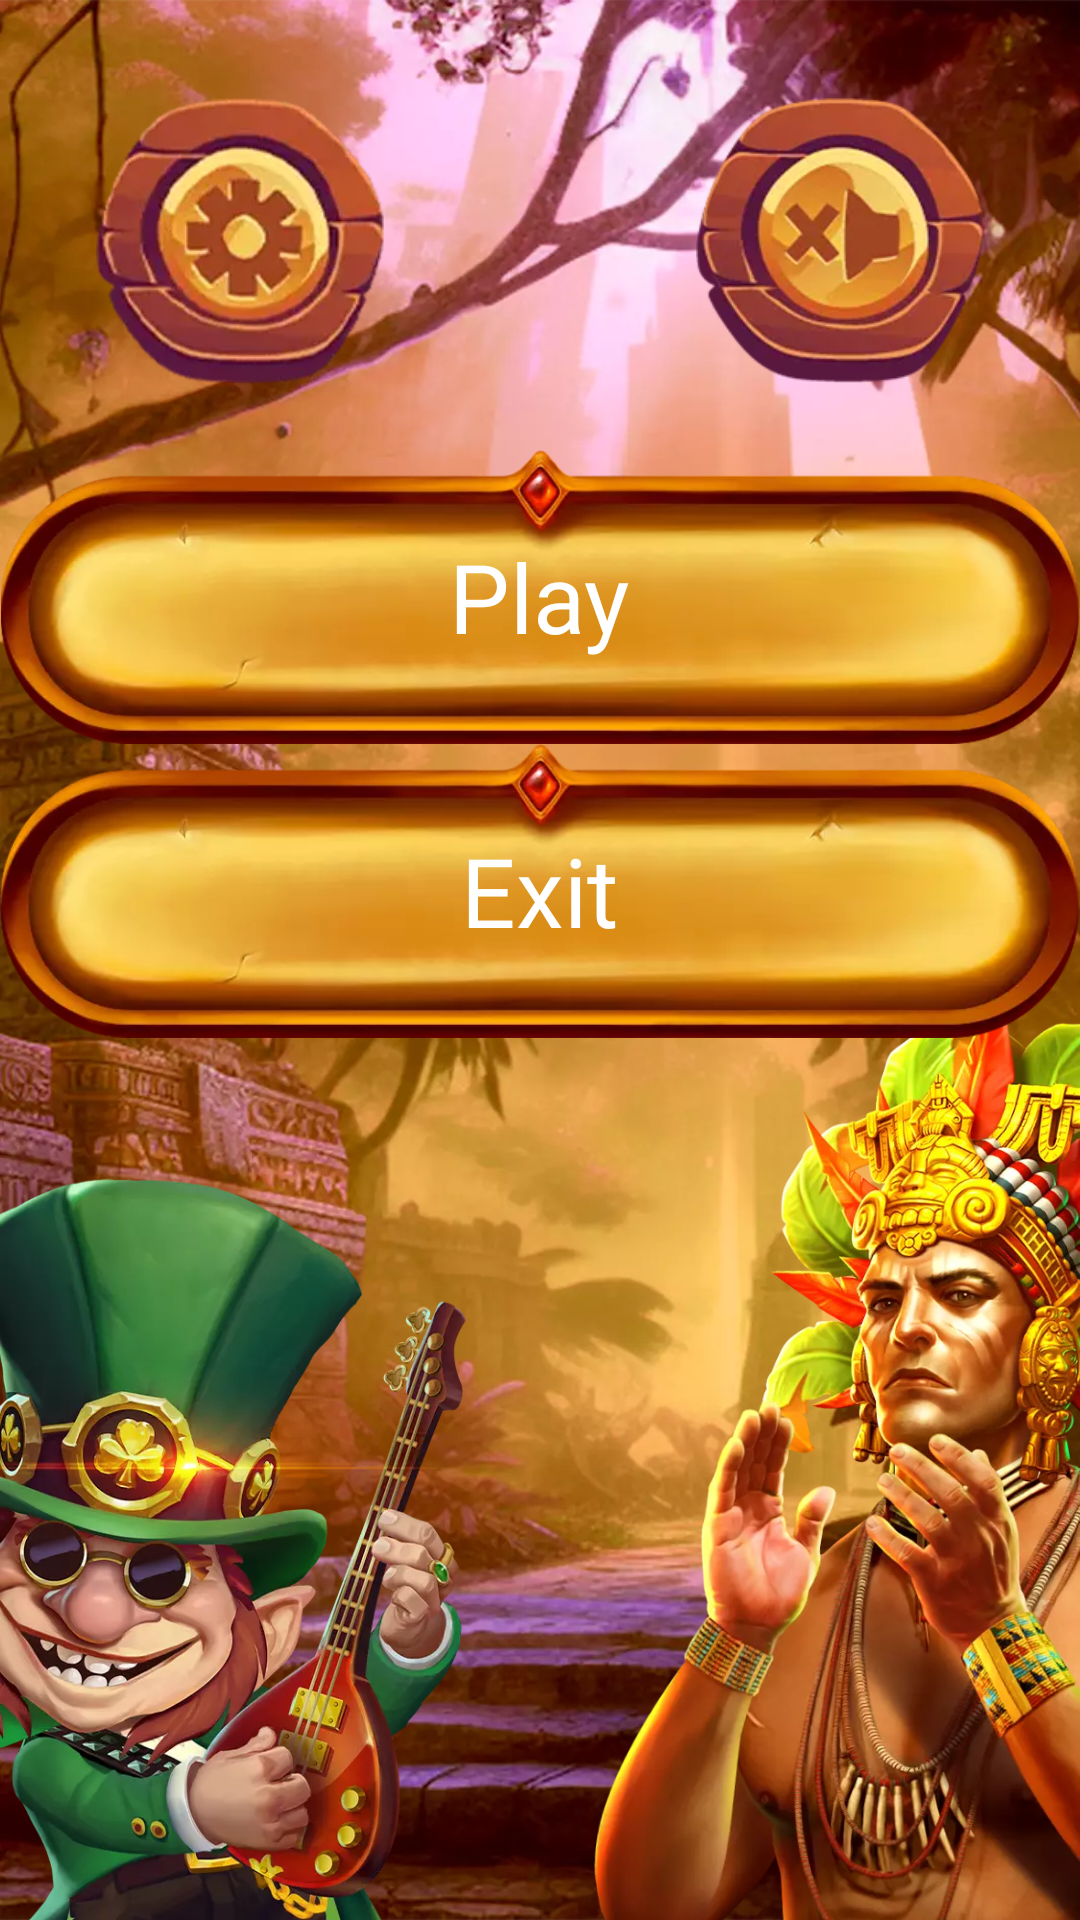

This screen was rendered from an Android layout file. Write that file and the resources it references.
<!-- AndroidManifest.xml: application theme Theme.TrinityPower -->
<!-- res/layout/activity_menu.xml -->
<?xml version="1.0" encoding="utf-8"?>
<androidx.constraintlayout.widget.ConstraintLayout
    xmlns:android="http://schemas.android.com/apk/res/android"
    android:layout_width="match_parent"
    android:layout_height="match_parent"
    xmlns:tools="http://schemas.android.com/tools"
    xmlns:app="http://schemas.android.com/apk/res-auto"
    android:background="@drawable/background"
    tools:context=".MenuActivity">
    
    <ImageView
        android:id="@+id/sound"
        android:layout_width="96dp"
        android:layout_height="96dp"
        android:src="@drawable/soundon"
        android:layout_marginEnd="32dp"
        android:layout_marginTop="32dp"
        app:layout_constraintTop_toTopOf="parent"
        app:layout_constraintEnd_toEndOf="parent"/>


    <ImageView
        android:id="@+id/settings"
        android:layout_width="96dp"
        android:layout_height="96dp"
        android:src="@drawable/settings"
        android:layout_marginStart="32dp"
        android:layout_marginTop="32dp"
        app:layout_constraintStart_toStartOf="parent"
        app:layout_constraintTop_toTopOf="parent"/>

    <ImageView
        android:layout_width="0dp"
        android:layout_height="wrap_content"
        android:src="@drawable/indeec"
        android:adjustViewBounds="true"
        app:layout_constraintBottom_toBottomOf="parent"
        app:layout_constraintEnd_toEndOf="parent"
        app:layout_constraintWidth_percent="0.45"/>

    <ImageView
        android:layout_width="0dp"
        android:layout_height="wrap_content"
        android:src="@drawable/gepa"
        android:adjustViewBounds="true"
        app:layout_constraintStart_toStartOf="parent"
        app:layout_constraintBottom_toBottomOf="parent"
        app:layout_constraintWidth_percent="0.45"/>



    <LinearLayout
        android:id="@+id/layout_for_buttons"
        android:layout_width="match_parent"
        android:layout_height="match_parent"
        android:orientation="vertical"
        android:layout_marginTop="150dp"
        app:layout_constraintStart_toStartOf="parent"
        app:layout_constraintEnd_toEndOf="parent"
        app:layout_constraintTop_toTopOf="parent"
        app:layout_constraintBottom_toBottomOf="parent">

        <FrameLayout
            android:layout_width="match_parent"
            android:layout_height="wrap_content"
            android:layout_gravity="center">

            <ImageView
                android:id="@+id/button1"
                android:layout_width="wrap_content"
                android:layout_height="wrap_content"
                android:src="@drawable/button"
                android:adjustViewBounds="true"
                android:layout_gravity="center"/>

            <TextView
                android:layout_width="wrap_content"
                android:layout_height="wrap_content"
                android:text="Play"
                android:textColor="@color/white"
                android:fontFamily="@font/fonts_main"
                android:textSize="32sp"
                android:layout_gravity="center"/>

        </FrameLayout>


        <FrameLayout
            android:layout_width="match_parent"
            android:layout_height="wrap_content"
            android:layout_gravity="center">

            <ImageView
                android:id="@+id/button2"
                android:layout_width="wrap_content"
                android:layout_height="wrap_content"
                android:src="@drawable/button"
                android:adjustViewBounds="true"
                android:layout_gravity="center"/>

            <TextView
                android:layout_width="wrap_content"
                android:layout_height="wrap_content"
                android:text="Exit"
                android:textColor="@color/white"
                android:fontFamily="@font/fonts_main"
                android:textSize="32sp"
                android:layout_gravity="center"/>

        </FrameLayout>

    </LinearLayout>

</androidx.constraintlayout.widget.ConstraintLayout>
<!-- resources referenced by this layout -->
<resources>
  <!-- drawable background: webp bitmap (drawable, 88256 bytes) -->
  <!-- drawable button: webp bitmap (drawable, 9546 bytes) -->
  <!-- drawable gepa: webp bitmap (drawable, 51300 bytes) -->
  <!-- drawable indeec: webp bitmap (drawable, 64456 bytes) -->
  <!-- drawable settings: webp bitmap (drawable, 7224 bytes) -->
  <!-- drawable soundon: webp bitmap (drawable, 5690 bytes) -->
  <style name="Theme.TrinityPower" parent="Base.Theme.TrinityPower" />
  <style name="Base.Theme.TrinityPower" parent="Theme.Material3.DayNight.NoActionBar">
          
          
      </style>
  <!-- not gathered from this repository: default colours our renderer supplied (Android Studio template values) -->
  <color name="white">#FFFFFFFF</color>
</resources>
